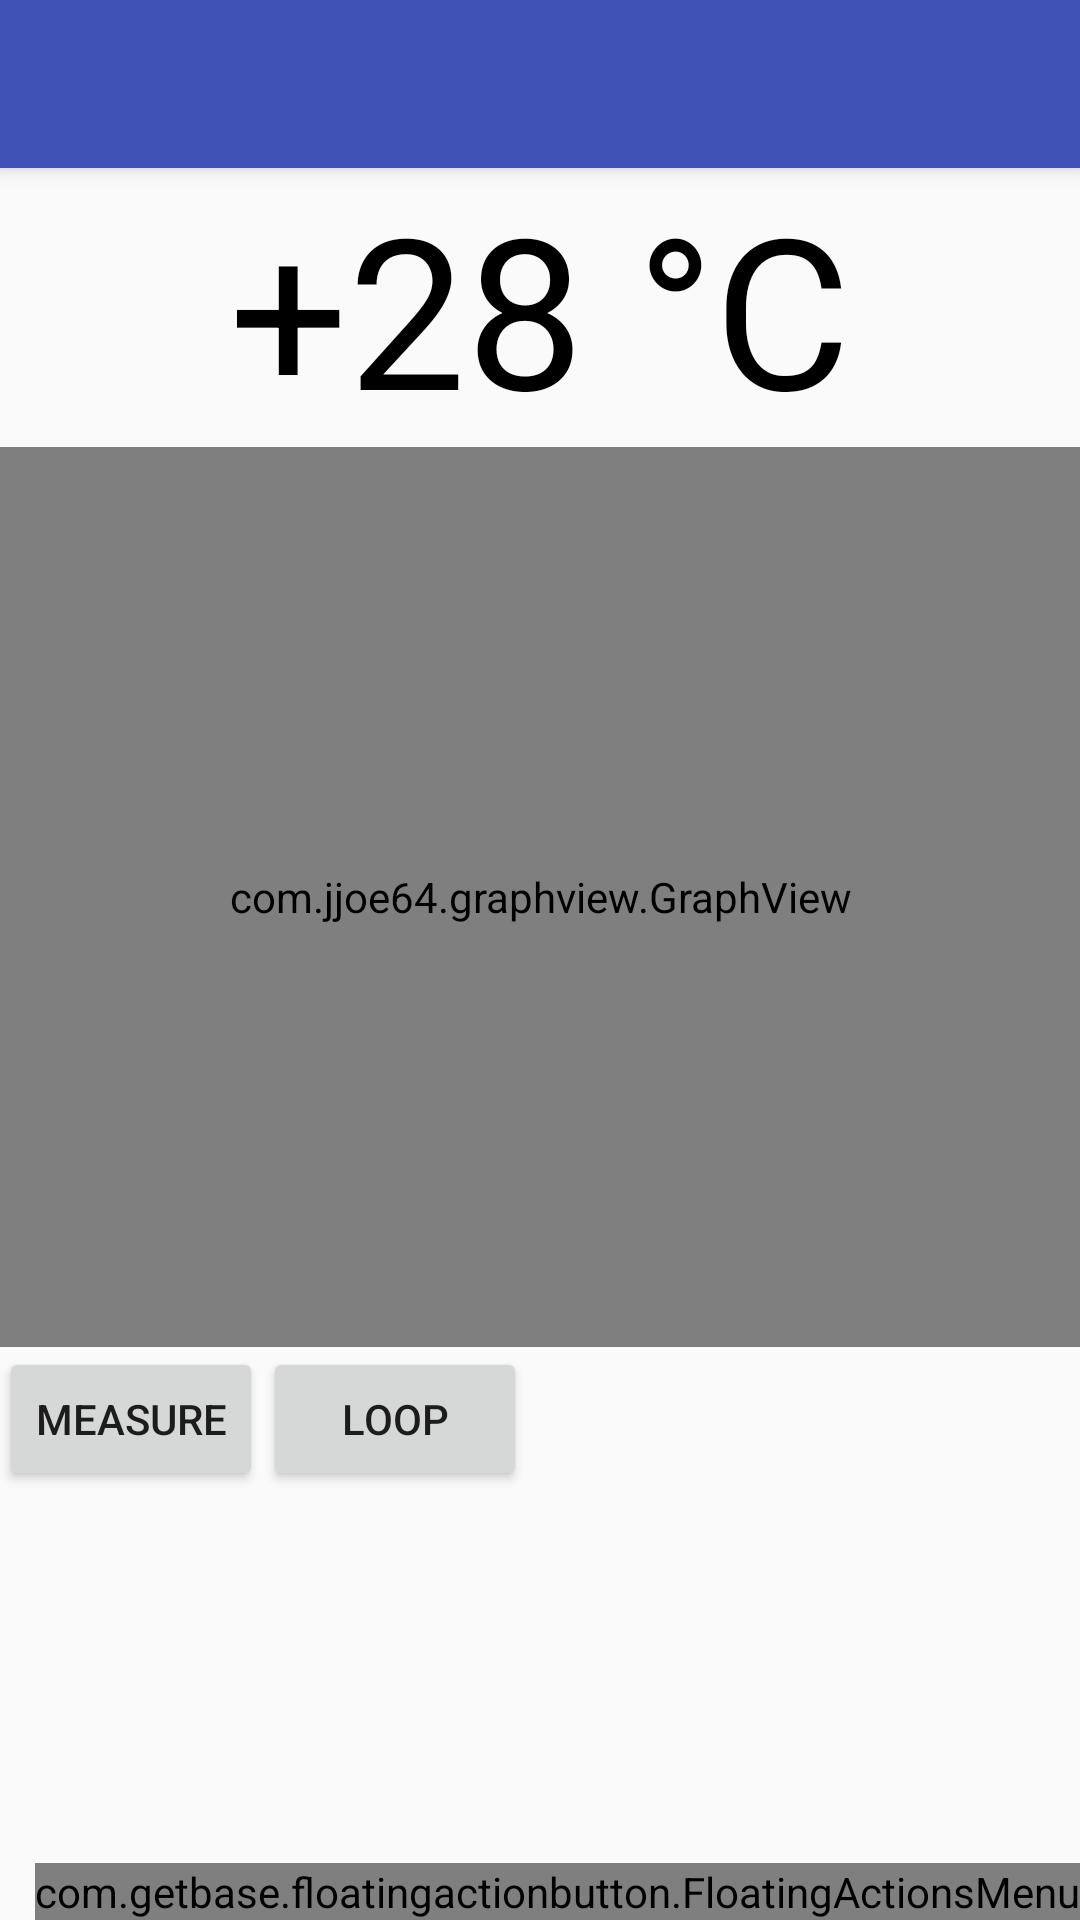

Android layout source for this screen:
<!-- AndroidManifest.xml: application theme AppTheme -->
<!-- res/layout/app_bar_thermometer.xml -->
<?xml version="1.0" encoding="utf-8"?>
<android.support.design.widget.CoordinatorLayout
    xmlns:android="http://schemas.android.com/apk/res/android"
    xmlns:app="http://schemas.android.com/apk/res-auto"
    xmlns:tools="http://schemas.android.com/tools"
    android:layout_width="match_parent"
    android:layout_height="match_parent"
    android:fitsSystemWindows="true"
    tools:context="com.shaposhnikov.bluetooththermometer.ThermometerActivity">

    <android.support.design.widget.AppBarLayout
        android:layout_width="match_parent"
        android:layout_height="wrap_content"
        android:theme="@style/AppTheme.AppBarOverlay">

        <android.support.v7.widget.Toolbar
            android:id="@+id/toolbar"
            android:layout_width="match_parent"
            android:layout_height="?attr/actionBarSize"
            android:background="?attr/colorPrimary"
            app:popupTheme="@style/AppTheme.PopupOverlay" />

    </android.support.design.widget.AppBarLayout>

    <include layout="@layout/content_thermometer" />

    <com.getbase.floatingactionbutton.FloatingActionsMenu
        android:id="@+id/fab_menu"
        android:layout_width="wrap_content"
        android:layout_height="wrap_content"
        android:layout_gravity="right|bottom"
        app:fab_addButtonColorNormal="@color/buttonAccent"
        app:fab_addButtonColorPressed="@color/buttonAccentDark"
        app:fab_addButtonPlusIconColor="@color/colorBlack"
        app:fab_addButtonStrokeVisible="false"
        app:fab_labelStyle="@style/menu_labels_style"
        app:fab_labelsPosition="left">

        <com.getbase.floatingactionbutton.FloatingActionButton
            android:id="@+id/fab_event"
            android:layout_width="wrap_content"
            android:layout_height="wrap_content"
            app:fab_colorNormal="@color/buttonAccent"
            app:fab_colorPressed="@color/buttonAccentDark"
            app:fab_plusIconColor="@color/colorBlack"
            app:fab_icon="@drawable/ic_get_app_black_24dp"
            app:fab_size="mini"
            app:fab_title="@string/command_measure"
            android:onClick="execSingleMeasurement"/>

        <com.getbase.floatingactionbutton.FloatingActionButton
            android:id="@+id/fab_photo"
            android:layout_width="wrap_content"
            android:layout_height="wrap_content"
            app:fab_colorNormal="@color/buttonAccent"
            app:fab_colorPressed="@color/buttonAccentDark"
            app:fab_plusIconColor="@color/colorBlack"
            app:fab_icon="@drawable/ic_schedule_black_24dp"
            app:fab_size="mini"
            app:fab_title="@string/command_loop"
            android:onClick="execContinuousMeasurement" />

    </com.getbase.floatingactionbutton.FloatingActionsMenu>

</android.support.design.widget.CoordinatorLayout>
<!-- res/layout/content_thermometer.xml (included above) -->
<?xml version="1.0" encoding="utf-8"?>
<RelativeLayout xmlns:android="http://schemas.android.com/apk/res/android"
    xmlns:app="http://schemas.android.com/apk/res-auto"
    xmlns:tools="http://schemas.android.com/tools"
    android:layout_width="match_parent"
    android:layout_height="match_parent"
    android:paddingBottom="@dimen/activity_vertical_margin"
    android:paddingLeft="@dimen/activity_horizontal_margin"
    android:paddingRight="@dimen/activity_horizontal_margin"
    android:paddingTop="@dimen/activity_vertical_margin"
    app:layout_behavior="@string/appbar_scrolling_view_behavior"
    tools:context="com.shaposhnikov.bluetooththermometer.ThermometerActivity"
    tools:showIn="@layout/app_bar_thermometer">

    <TextView
        android:id="@+id/responseView"

        android:layout_width="wrap_content"
        android:layout_height="wrap_content"
        android:layout_centerHorizontal="true"
        android:clickable="false"
        android:scrollbars="vertical"
        android:textAlignment="center"
        android:textSize="70dp"
        android:textColor="@android:color/background_dark"
        android:text="+28 °C" />

    <com.jjoe64.graphview.GraphView
        android:layout_width="match_parent"
        android:layout_height="300dip"
        android:layout_below="@+id/responseView"
        android:id="@+id/graph" />

    <LinearLayout
        android:layout_width="match_parent"
        android:layout_height="wrap_content"
        android:id="@+id/linearLayout"
        android:layout_below="@+id/graph">

        <Button
            android:layout_width="wrap_content"
            android:layout_height="wrap_content"
            android:text="@string/command_measure"
            android:layout_alignParentBottom="true"
            android:layout_alignParentLeft="true"
            android:layout_alignParentStart="true"
            android:id="@+id/commandSingle" />

        <Button
            android:layout_width="wrap_content"
            android:layout_height="wrap_content"
            android:text="@string/command_loop"
            android:layout_alignParentBottom="true"
            android:layout_alignParentLeft="true"
            android:layout_alignParentStart="true"
            android:id="@+id/commandCycle" />
    </LinearLayout>

</RelativeLayout>
<!-- resources referenced by this layout -->
<resources>
  <color name="buttonAccent">#F7FE2E</color>
  <color name="buttonAccentDark">#D7DF01</color>
  <color name="colorBlack">#000000</color>
  <string name="command_loop">Loop</string>
  <string name="command_measure">Measure</string>
  <style name="AppTheme.AppBarOverlay" parent="ThemeOverlay.AppCompat.Dark.ActionBar" />
  <style name="AppTheme.PopupOverlay" parent="ThemeOverlay.AppCompat.Light" />
  <style name="menu_labels_style">
          <item name="android:background">@drawable/fab_label_background</item>
          <item name="android:textColor">@color/secondary_text</item>
      </style>
  <style name="AppTheme" parent="Theme.AppCompat.Light.DarkActionBar">
          
          <item name="colorPrimary">@color/colorPrimary</item>
          <item name="colorPrimaryDark">@color/colorPrimaryDark</item>
          <item name="colorAccent">@color/colorAccent</item>
      </style>
  <!-- drawable fab_label_background (drawable) -->
  <?xml version="1.0" encoding="utf-8"?>
  <layer-list xmlns:android="http://schemas.android.com/apk/res/android">
  
      
      <item>
          <shape>
              <padding
                  android:left="1px"
                  android:right="1px"
                  android:top="1px" />
              <solid android:color="#e7e7e7" />
              <corners android:radius="4dp" />
          </shape>
      </item>
      <item>
          <shape>
              <padding
                  android:left="1px"
                  android:right="1px"
                  android:top="1px" />
              <solid android:color="#d6d6d6" />
              <corners android:radius="3dp" />
          </shape>
      </item>
      <item>
          <shape>
              <padding android:bottom="1px" />
              <solid android:color="#ebebeb" />
              <corners android:radius="3dp" />
          </shape>
      </item>
      <item>
          <shape>
              <padding android:bottom="1px" />
              <solid android:color="#dddddd" />
              <corners android:radius="3dp" />
          </shape>
      </item>
      <item>
          <shape>
              <padding android:bottom="1px" />
              <solid android:color="#c8c8c8" />
              <corners android:radius="3dp" />
          </shape>
      </item>
      <item>
          <shape>
              <padding android:bottom="1px" />
              <solid android:color="#b9b9b9" />
              <corners android:radius="3dp" />
          </shape>
      </item>
      <item>
          <shape>
              <padding android:bottom="1px" />
              <solid android:color="#b0b0b0" />
              <corners android:radius="3dp" />
          </shape>
      </item>
  
      
      <item>
          <shape>
              <solid android:color="@color/colorWhite" />
              <padding
                  android:bottom="4dp"
                  android:left="16dp"
                  android:right="16dp"
                  android:top="4dp" />
              <corners android:radius="3dp" />
          </shape>
      </item>
  </layer-list>
  <color name="secondary_text">#727272</color>
  <color name="colorPrimary">#3F51B5</color>
  <color name="colorPrimaryDark">#303F9F</color>
  <color name="colorAccent">#FF4081</color>
  <color name="colorWhite">#FFFFFF</color>
</resources>
